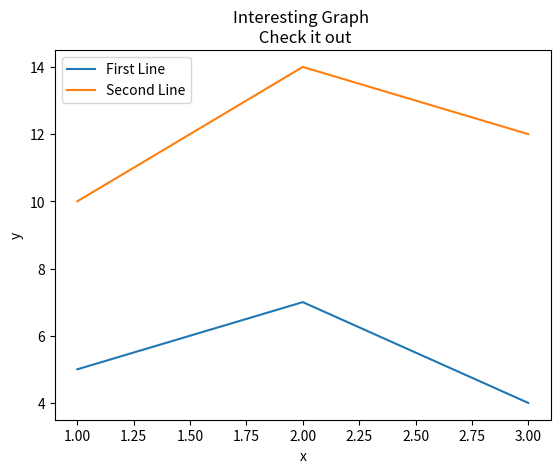

This chart was generated by the following Python code:
from matplotlib import pyplot as plt 

# Function to plot a line 

x = [1,2,3]
y = [5,7,4]

x2 = [1,2,3]
y2 = [10,14,12]

plt.plot(x,y,label='First Line')
plt.plot(x2,y2,label='Second Line')

# Legends,titles and plots in matplotlib
# which is quite similiar to matlab
plt.xlabel('x')
plt.ylabel('y')
plt.title('Interesting Graph \n Check it out')

# Invoke the legend
plt.legend()

plt.show()